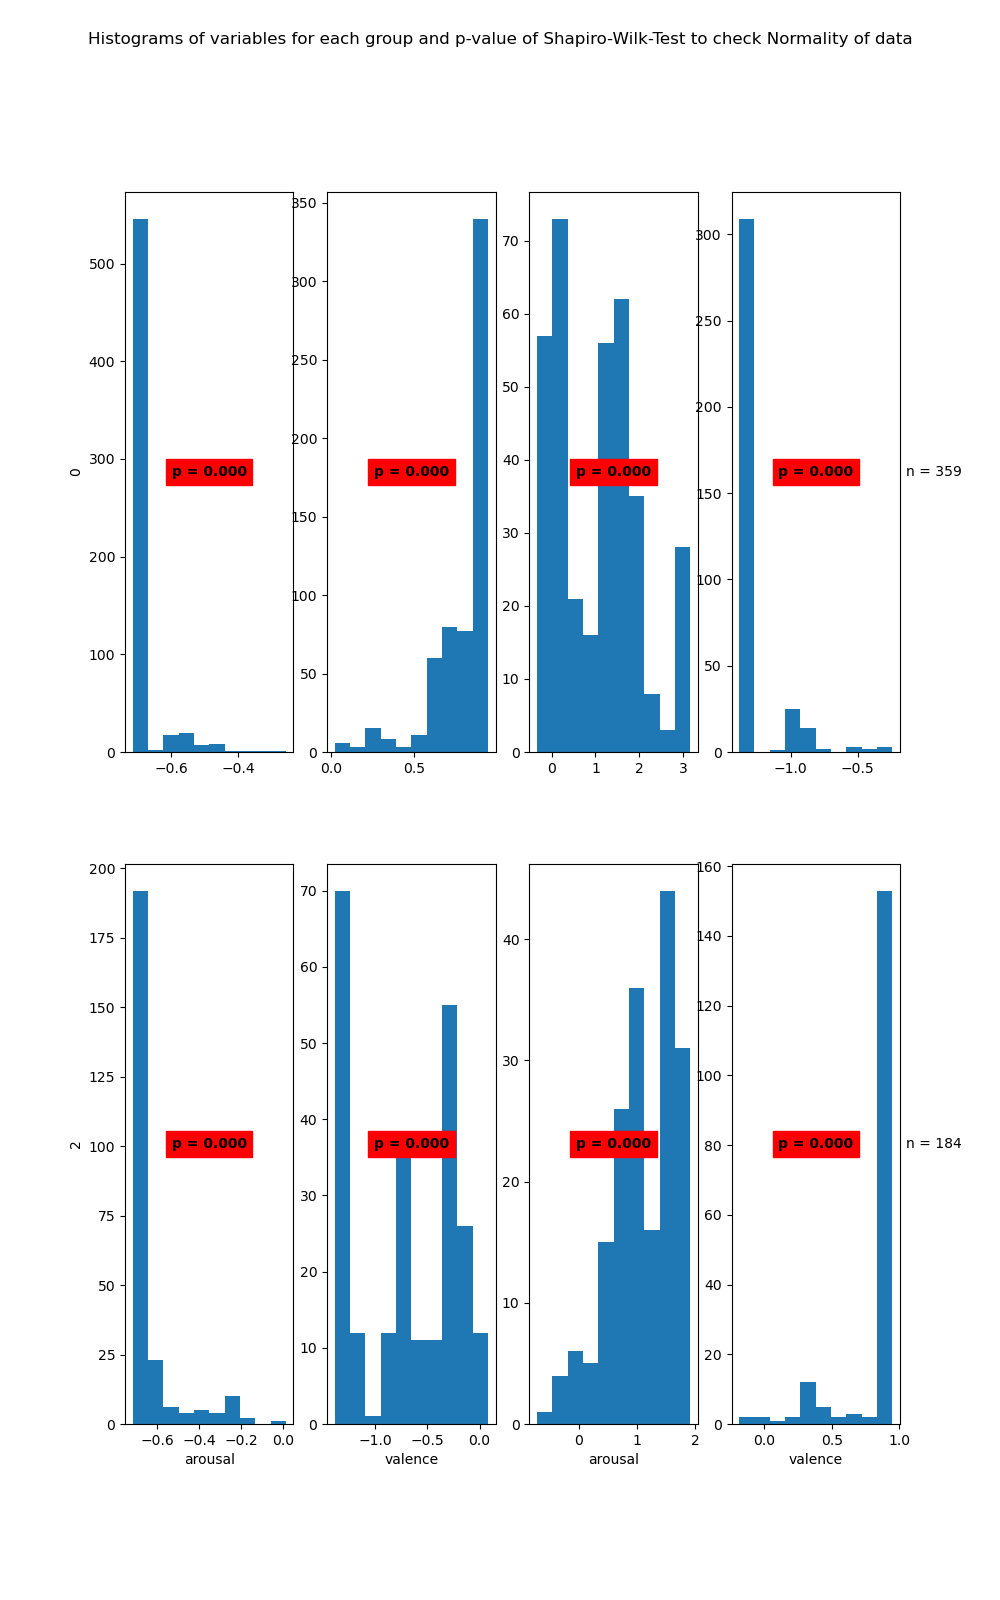

The file beside this chart, header and first rows:
State	Variable	Statistic	Samples	p-value	Significance
0	arousal	0.34	603	0.0	True
0	valence	0.73	603	0.0	True
1	arousal	0.93	359	0.0	True
1	valence	0.42	359	0.0	True
2	arousal	0.52	247	0.0	True
2	valence	0.87	247	0.0	True
3	arousal	0.93	184	0.0	True
3	valence	0.49	184	0.0	True
